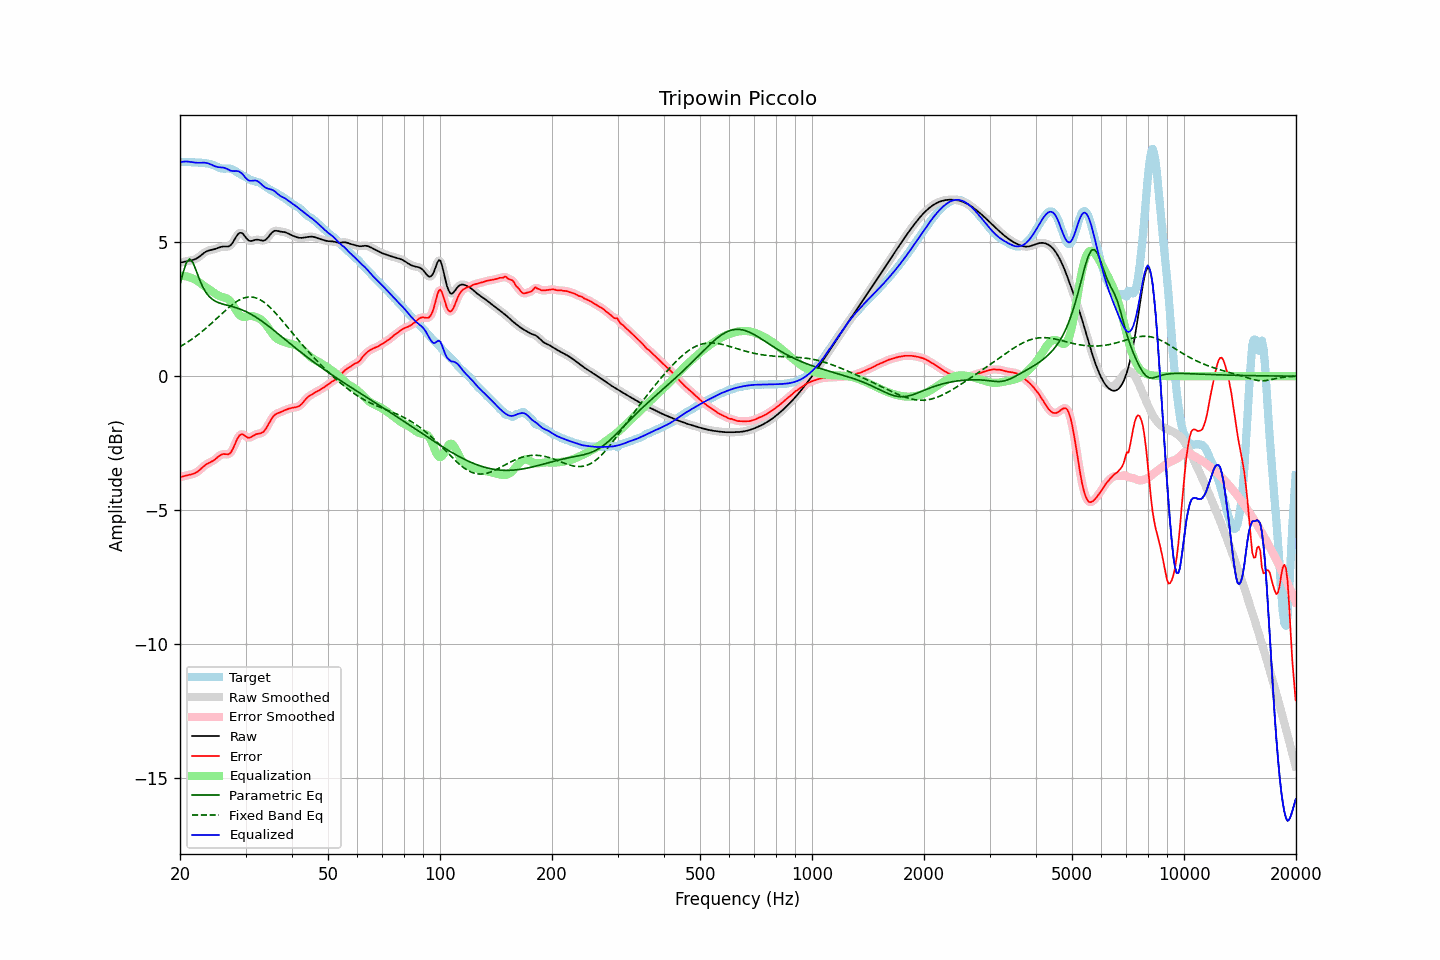

Source data for this figure (header and first rows):
frequency, raw, error, smoothed, error_smoothed, equalization, parametric_eq, fixed_band_eq, equalized_raw, equalized_smoothed, target
20.00, 4.24, -3.77, 4.24, -3.77, 3.75, 3.42, 1.10, 7.99, 7.99, 8.00
20.20, 4.25, -3.75, 4.25, -3.75, 3.75, 3.65, 1.14, 8.00, 8.00, 8.00
20.40, 4.26, -3.74, 4.26, -3.74, 3.74, 3.88, 1.17, 8.01, 8.01, 8.00
20.61, 4.28, -3.72, 4.28, -3.72, 3.74, 4.06, 1.21, 8.01, 8.01, 8.00
20.81, 4.29, -3.71, 4.29, -3.71, 3.72, 4.24, 1.24, 8.01, 8.01, 8.00
21.02, 4.30, -3.69, 4.30, -3.69, 3.71, 4.31, 1.28, 8.01, 8.01, 8.00
21.23, 4.31, -3.68, 4.31, -3.68, 3.69, 4.38, 1.32, 8.00, 8.00, 7.99
21.44, 4.32, -3.67, 4.32, -3.67, 3.67, 4.31, 1.36, 7.99, 7.99, 7.99
21.66, 4.34, -3.65, 4.34, -3.65, 3.65, 4.25, 1.40, 7.98, 7.98, 7.99
21.87, 4.36, -3.63, 4.36, -3.63, 3.62, 4.10, 1.45, 7.98, 7.98, 7.99
22.09, 4.38, -3.60, 4.38, -3.60, 3.59, 3.95, 1.49, 7.97, 7.97, 7.98
22.31, 4.42, -3.56, 4.42, -3.56, 3.55, 3.79, 1.54, 7.97, 7.97, 7.98
22.54, 4.46, -3.51, 4.46, -3.51, 3.51, 3.63, 1.58, 7.97, 7.97, 7.97
22.76, 4.51, -3.46, 4.51, -3.46, 3.46, 3.49, 1.63, 7.97, 7.97, 7.97
22.99, 4.56, -3.40, 4.56, -3.41, 3.41, 3.35, 1.68, 7.97, 7.97, 7.96
23.22, 4.60, -3.35, 4.60, -3.35, 3.37, 3.24, 1.73, 7.97, 7.97, 7.96
23.45, 4.64, -3.31, 4.64, -3.31, 3.32, 3.14, 1.78, 7.97, 7.96, 7.95
23.69, 4.67, -3.27, 4.67, -3.27, 3.28, 3.06, 1.84, 7.95, 7.95, 7.94
23.92, 4.69, -3.24, 4.69, -3.24, 3.24, 2.98, 1.89, 7.94, 7.94, 7.93
24.16, 4.71, -3.21, 4.71, -3.21, 3.20, 2.93, 1.94, 7.91, 7.91, 7.92
24.40, 4.72, -3.18, 4.72, -3.18, 3.16, 2.87, 2.00, 7.88, 7.88, 7.90
24.65, 4.73, -3.14, 4.73, -3.14, 3.12, 2.84, 2.05, 7.86, 7.86, 7.88
24.89, 4.75, -3.10, 4.75, -3.10, 3.08, 2.80, 2.11, 7.83, 7.83, 7.85
25.14, 4.77, -3.05, 4.77, -3.05, 3.04, 2.77, 2.16, 7.81, 7.81, 7.82
25.39, 4.80, -2.99, 4.80, -2.99, 3.01, 2.74, 2.22, 7.80, 7.80, 7.79
25.65, 4.82, -2.95, 4.82, -2.95, 2.98, 2.72, 2.28, 7.80, 7.80, 7.77
25.91, 4.83, -2.92, 4.83, -2.92, 2.96, 2.70, 2.33, 7.79, 7.79, 7.75
26.16, 4.84, -2.91, 4.84, -2.91, 2.95, 2.69, 2.39, 7.79, 7.78, 7.75
26.43, 4.84, -2.91, 4.84, -2.91, 2.93, 2.67, 2.44, 7.77, 7.77, 7.75
26.69, 4.84, -2.92, 4.84, -2.92, 2.91, 2.65, 2.50, 7.75, 7.74, 7.75
26.96, 4.84, -2.92, 4.84, -2.91, 2.87, 2.64, 2.55, 7.71, 7.72, 7.76
27.23, 4.87, -2.89, 4.87, -2.88, 2.82, 2.62, 2.60, 7.68, 7.69, 7.75
27.50, 4.92, -2.81, 4.93, -2.81, 2.74, 2.61, 2.65, 7.67, 7.67, 7.73
27.77, 5.01, -2.70, 5.01, -2.70, 2.65, 2.59, 2.69, 7.66, 7.66, 7.71
28.05, 5.11, -2.57, 5.11, -2.56, 2.55, 2.57, 2.74, 7.66, 7.66, 7.67
28.33, 5.21, -2.42, 5.21, -2.42, 2.45, 2.55, 2.78, 7.66, 7.66, 7.63
28.62, 5.30, -2.30, 5.29, -2.30, 2.36, 2.53, 2.82, 7.65, 7.65, 7.59
28.90, 5.35, -2.21, 5.34, -2.21, 2.28, 2.51, 2.85, 7.63, 7.63, 7.56
29.19, 5.35, -2.17, 5.35, -2.17, 2.24, 2.49, 2.88, 7.59, 7.59, 7.53
29.48, 5.33, -2.17, 5.32, -2.17, 2.21, 2.47, 2.90, 7.54, 7.53, 7.49
29.78, 5.25, -2.21, 5.25, -2.21, 2.21, 2.44, 2.93, 7.46, 7.47, 7.46
30.08, 5.18, -2.25, 5.18, -2.25, 2.22, 2.41, 2.94, 7.40, 7.40, 7.43
30.38, 5.10, -2.29, 5.11, -2.29, 2.23, 2.38, 2.95, 7.33, 7.34, 7.39
30.68, 5.05, -2.30, 5.06, -2.29, 2.25, 2.35, 2.96, 7.30, 7.31, 7.36
30.99, 5.05, -2.28, 5.05, -2.28, 2.25, 2.32, 2.96, 7.29, 7.30, 7.32
31.30, 5.06, -2.25, 5.05, -2.25, 2.24, 2.28, 2.95, 7.30, 7.30, 7.30
31.61, 5.07, -2.21, 5.07, -2.21, 2.23, 2.25, 2.94, 7.31, 7.31, 7.28
31.93, 5.09, -2.17, 5.09, -2.18, 2.21, 2.21, 2.93, 7.31, 7.30, 7.27
32.24, 5.10, -2.16, 5.10, -2.16, 2.19, 2.17, 2.91, 7.29, 7.28, 7.25
32.57, 5.09, -2.14, 5.09, -2.14, 2.16, 2.13, 2.88, 7.25, 7.25, 7.24
32.89, 5.08, -2.13, 5.08, -2.13, 2.13, 2.09, 2.85, 7.20, 7.20, 7.21
33.22, 5.06, -2.11, 5.06, -2.11, 2.08, 2.05, 2.81, 7.15, 7.15, 7.17
33.55, 5.06, -2.07, 5.07, -2.07, 2.03, 2.01, 2.77, 7.09, 7.09, 7.13
33.89, 5.09, -2.00, 5.09, -2.00, 1.96, 1.96, 2.73, 7.05, 7.05, 7.09
34.23, 5.13, -1.91, 5.14, -1.91, 1.88, 1.92, 2.68, 7.02, 7.02, 7.04
34.57, 5.20, -1.80, 5.20, -1.80, 1.80, 1.87, 2.62, 7.00, 7.00, 7.00
34.92, 5.28, -1.69, 5.28, -1.69, 1.71, 1.83, 2.57, 6.98, 6.98, 6.97
35.27, 5.35, -1.59, 5.35, -1.59, 1.62, 1.78, 2.51, 6.96, 6.96, 6.93
35.62, 5.40, -1.50, 5.40, -1.51, 1.54, 1.73, 2.45, 6.94, 6.94, 6.90
35.97, 5.43, -1.44, 5.42, -1.45, 1.47, 1.68, 2.38, 6.90, 6.90, 6.87
... 635 more rows
